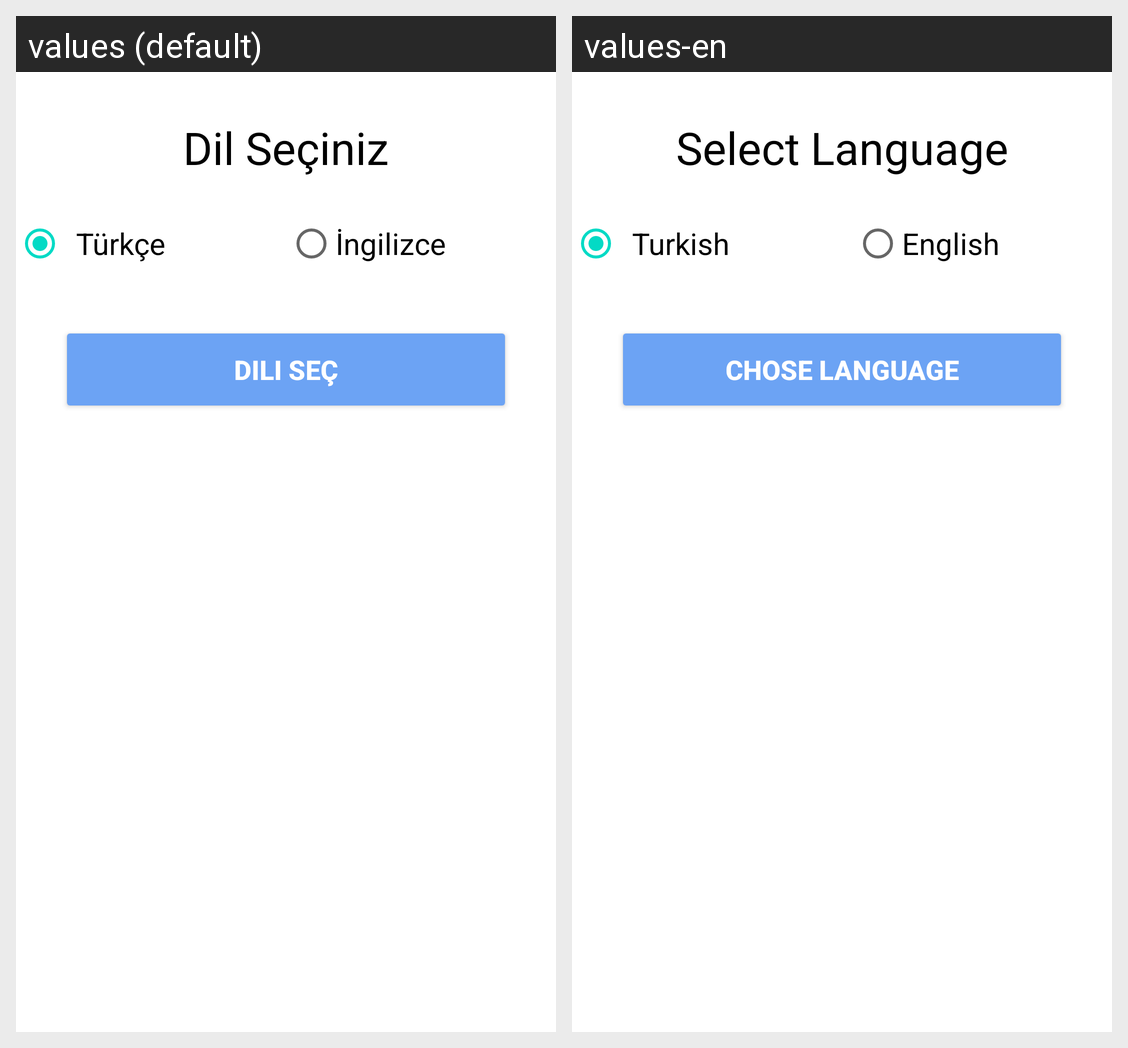

Here is an Android app screen in its default locale and in the app's own translations. Write out the translated-string differences for the strings that appear on this screen.
Android screen res/layout/dialog_language_settings.xml rendered under 2 locales, left to right: values (default), values-en. Device: Nexus 5 (rendered at 1080×1920; each locale shown at half size, 540×960, under a caption strip naming it); theme Theme.PLANBUS.
Strings drawn on this screen, with the default value and each locale's value (text and hints the layout hard-codes, and strings that could not be matched under every locale, appear in the picture but are not listed):

dilSec
  values: Dil Seçiniz
  values-en: Select Language

turkce
  values: Türkçe
  values-en: Turkish

ingilizce
  values: İngilizce
  values-en: English

diliSec
  values: Dili Seç
  values-en: Chose Language
